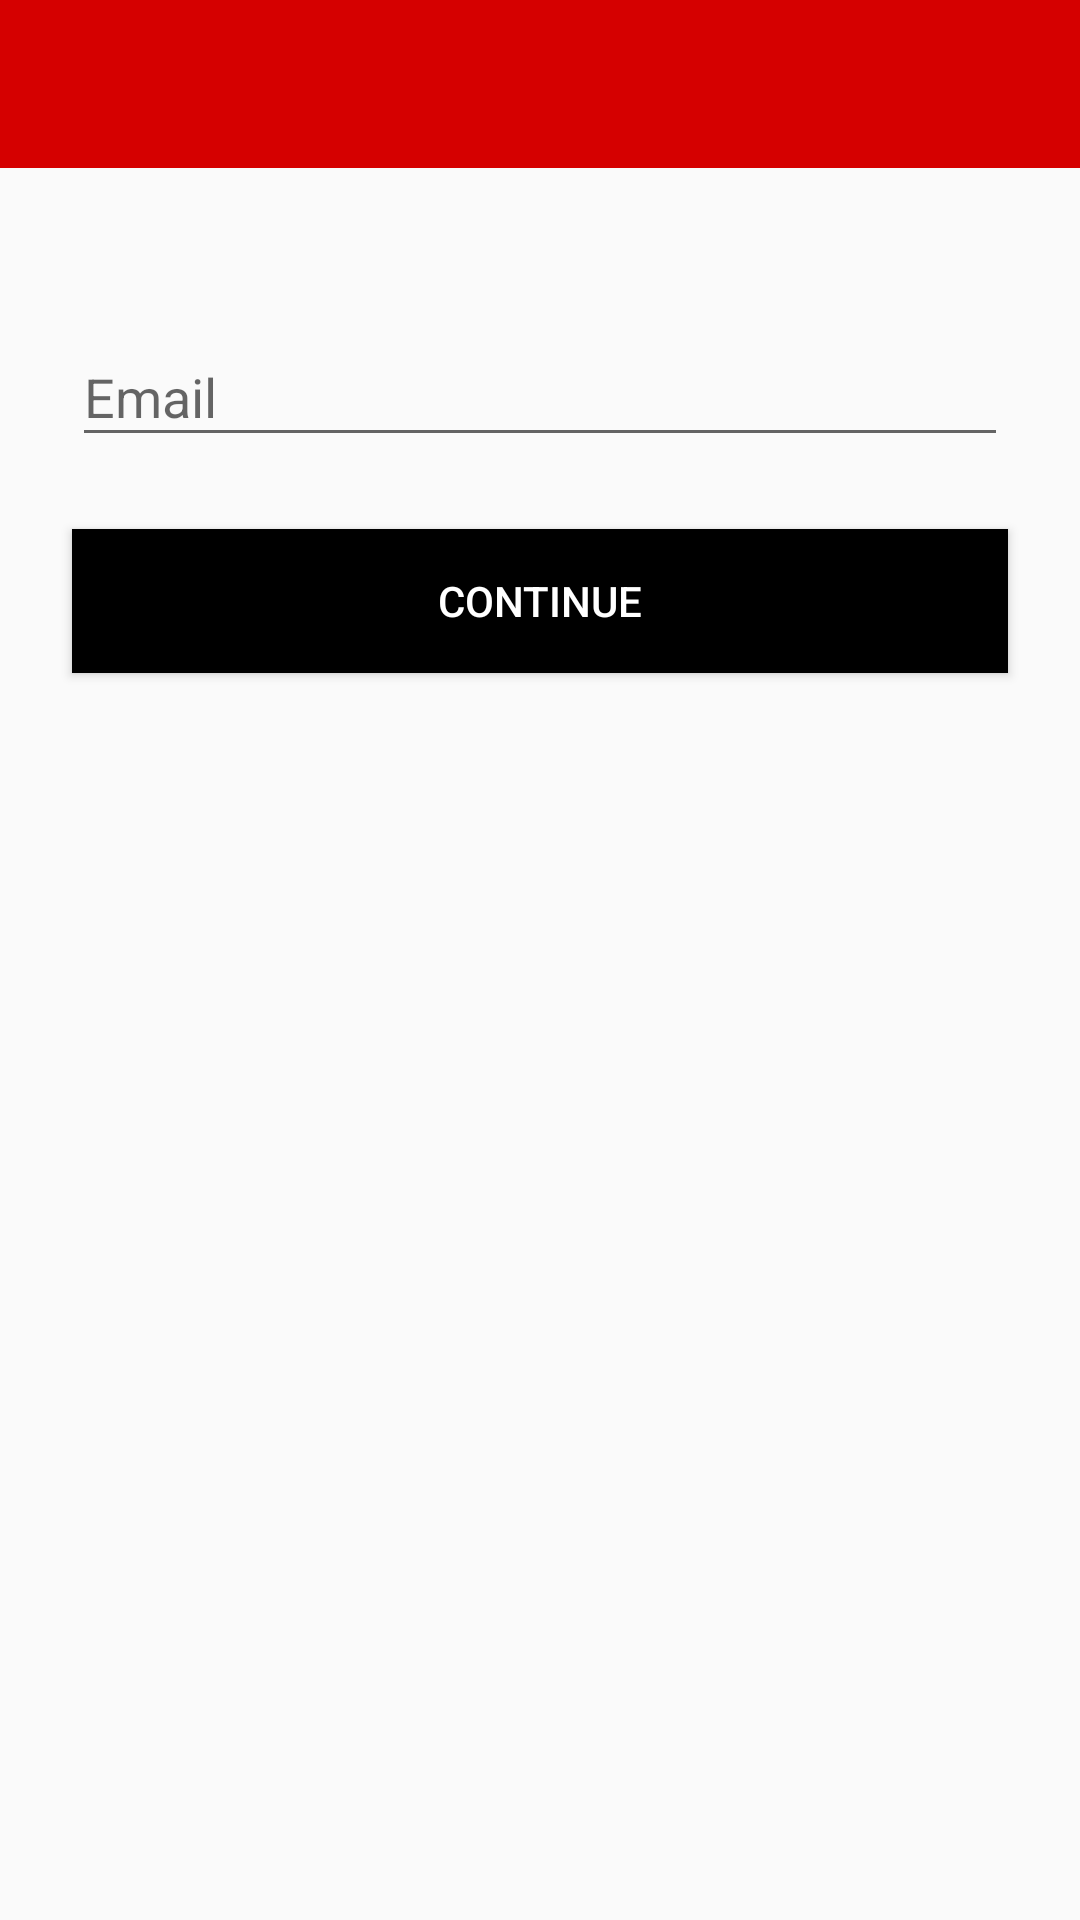

Layout XML and referenced resources for this Android screen:
<!-- AndroidManifest.xml: application theme AppTheme -->
<!-- res/layout/activity_password_reset.xml -->
<?xml version="1.0" encoding="utf-8"?>
<android.support.constraint.ConstraintLayout xmlns:android="http://schemas.android.com/apk/res/android"
    xmlns:app="http://schemas.android.com/apk/res-auto"
    xmlns:tools="http://schemas.android.com/tools"
    android:layout_width="match_parent"
    android:layout_height="match_parent"
    tools:context="com.example.sample.providerapp.PasswordResetActivity">
    <android.support.design.widget.AppBarLayout
        android:layout_width="match_parent"
        android:layout_height="wrap_content"
        android:theme="@style/AppTheme.AppBarOverlay"
        android:id="@+id/my_toolbar1">
        <android.support.v7.widget.Toolbar
            android:id="@+id/toolbar"
            android:layout_width="match_parent"
            android:layout_height="?attr/actionBarSize"
            android:background="@android:color/transparent"
            app:popupTheme="@style/AppTheme.PopupOverlay"/>
    </android.support.design.widget.AppBarLayout>
    <LinearLayout
        android:layout_width="match_parent"
        android:layout_height="match_parent"
        android:orientation="vertical"
        android:layout_marginTop="100dp">
        <android.support.design.widget.TextInputLayout
            android:id="@+id/layout_login_email"
            android:layout_width="match_parent"
            android:layout_height="wrap_content"
            android:theme="@style/AppTheme"
            android:layout_marginLeft="24dp"
            >
            <EditText
                android:id="@+id/reset_email"
                android:layout_width="match_parent"
                android:layout_height="wrap_content"
                android:hint="Email"
                android:inputType="textEmailAddress"
                android:maxLength="50"
                android:layout_marginEnd="24dp"
                android:layout_marginRight="24dp" />
        </android.support.design.widget.TextInputLayout>
        <Button
            android:id="@+id/reset_button"
            android:textColor="@android:color/white"
            android:textSize="14sp"
            android:background="#000000"
            android:layout_width="match_parent"
            android:layout_height="wrap_content"
            android:layout_margin="24dp"
            android:text="CONTINUE"
            />
    </LinearLayout>
</android.support.constraint.ConstraintLayout>
<!-- resources referenced by this layout -->
<resources>
  <style name="AppTheme" parent="Theme.AppCompat.Light.NoActionBar">
          
          <item name="colorPrimary">@color/colorPrimary</item>
          <item name="colorPrimaryDark">@color/colorPrimaryDark</item>
          <item name="colorAccent">@color/colorAccent</item>
      </style>
  <style name="AppTheme.AppBarOverlay" parent="ThemeOverlay.AppCompat.Dark.ActionBar" />
  <style name="AppTheme.PopupOverlay" parent="ThemeOverlay.AppCompat.Light" />
  <color name="colorPrimary">#D50000</color>
  <color name="colorPrimaryDark">#C62828</color>
  <color name="colorAccent">#C62828</color>
</resources>
